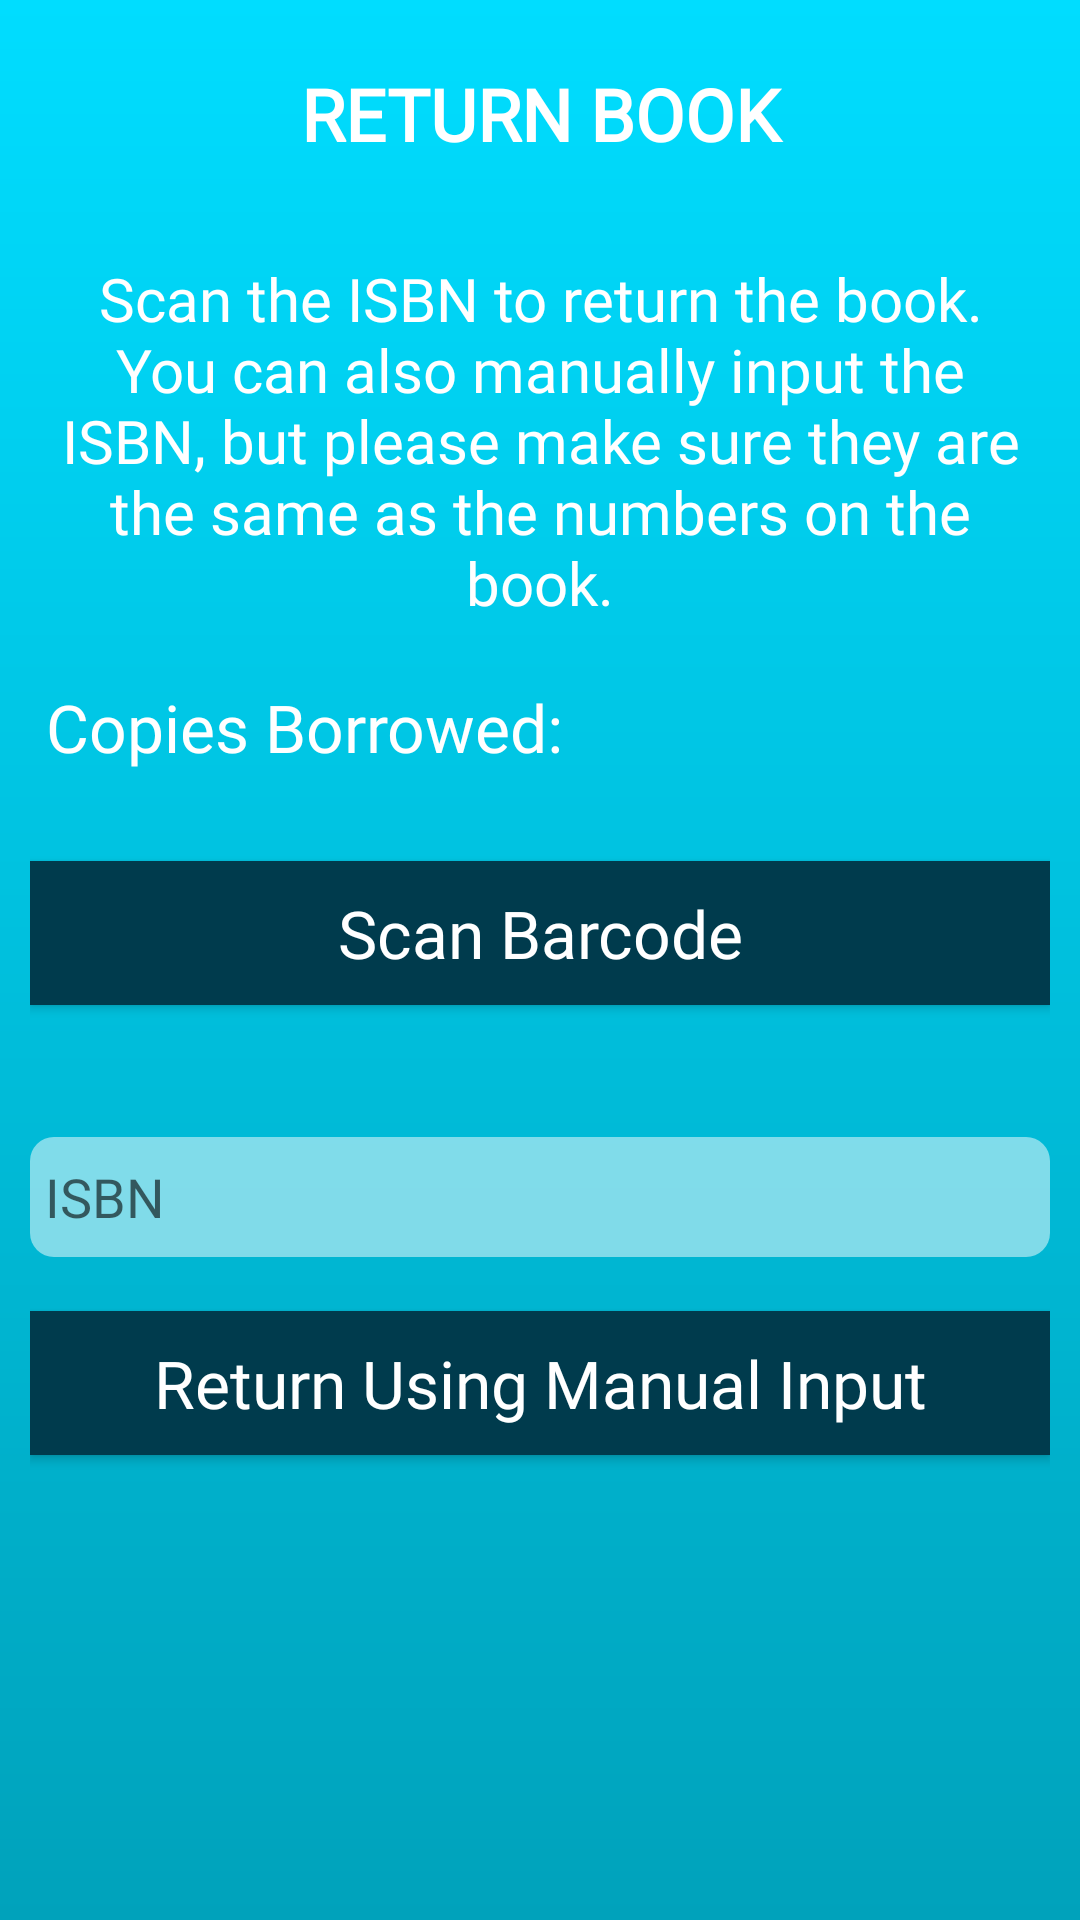

Android layout source for this screen:
<!-- AndroidManifest.xml: application theme AppTheme.Launcher -->
<!-- res/layout/activity_return_book.xml -->
<?xml version="1.0" encoding="utf-8"?>
<LinearLayout xmlns:android="http://schemas.android.com/apk/res/android"
    xmlns:app="http://schemas.android.com/apk/res-auto"
    xmlns:tools="http://schemas.android.com/tools"
    android:layout_width="match_parent"
    android:layout_height="match_parent"
    android:background="@drawable/gradient"
    tools:context=".ReturnBook">

    <LinearLayout
        android:layout_width="match_parent"
        android:layout_height="match_parent"
        android:orientation="vertical"
        android:layout_margin="10dp">

        <TextView
            android:id="@+id/textView2"
            android:layout_width="match_parent"
            android:layout_height="50dp"
            android:fontFamily="@font/exo_2_light"
            android:gravity="center"
            android:paddingTop="6dp"
            android:text="RETURN BOOK"
            android:textAllCaps="true"
            android:textAppearance="@style/TextAppearance.AppCompat"
            android:textColor="#ffffff"
            android:textSize="24dp"
            android:textStyle="bold"
            tools:text="RETURN BOOK" />

        <Space
            android:layout_width="match_parent"
            android:layout_height="26dp" />

        <TextView
            android:id="@+id/InstructionLabel"
            android:layout_width="wrap_content"
            android:layout_height="wrap_content"
            android:fontFamily="@font/exo_2_light"
            android:paddingLeft="5dp"
            android:paddingRight="5dp"
            android:text="Scan the ISBN to return the book. You can also manually input the ISBN, but please make sure they are the same as the numbers on the book."
            android:textAlignment="center"
            android:textColor="#ffffff"
            android:textSize="20dp"
            tools:layout_editor_absoluteX="16dp"
            tools:layout_editor_absoluteY="39dp" />

        <Space
            android:layout_width="match_parent"
            android:layout_height="20dp" />

        <TextView
            android:id="@+id/ReturnBook_CopiesBorrowedTextView"
            android:layout_width="wrap_content"
            android:layout_height="wrap_content"
            android:fontFamily="@font/exo_2_light"
            android:paddingLeft="5dp"
            android:paddingRight="5dp"
            android:text="Copies Borrowed: "
            android:textAlignment="center"
            android:textColor="#ffffff"
            android:textSize="22dp"
            tools:layout_editor_absoluteX="16dp"
            tools:layout_editor_absoluteY="39dp" />

        <Space
            android:layout_width="match_parent"
            android:layout_height="30dp" />

        <Button
            android:id="@+id/ScanBookButton"
            android:layout_width="match_parent"
            android:layout_height="wrap_content"
            android:background="#003b4d"
            android:fontFamily="@font/exo_2_light"
            android:onClick="startScanActivity"
            android:text="Scan Barcode"
            android:textAllCaps="false"
            android:textColor="#ffffff"
            android:textSize="22dp" />

        <Space
            android:layout_width="match_parent"
            android:layout_height="44dp" />

        <EditText
            android:id="@+id/Return_ISBN"
            android:layout_width="match_parent"
            android:layout_height="40dp"
            android:background="@drawable/roundrect"
            android:ems="10"
            android:fontFamily="@font/exo_2"
            android:hint="@string/isbn"
            android:inputType="text"
            android:paddingLeft="5dp"
            android:paddingRight="5dp"
            android:textColor="@color/common_google_signin_btn_text_dark_focused"
            android:textSize="18dp" />

        <Space
            android:layout_width="match_parent"
            android:layout_height="18dp" />

        <Button
            android:id="@+id/returnBook"
            android:layout_width="match_parent"
            android:layout_height="wrap_content"
            android:background="#003b4d"
            android:fontFamily="@font/exo_2_light"
            android:onClick="getManualInput"
            android:text="Return Using Manual Input"
            android:textAllCaps="false"
            android:textColor="#ffffff"
            android:textSize="22dp" />


    </LinearLayout>

</LinearLayout>
<!-- resources referenced by this layout -->
<resources>
  <!-- drawable gradient (drawable) -->
  <?xml version="1.0" encoding="utf-8"?>
  <shape xmlns:android="http://schemas.android.com/apk/res/android"
      android:shape="rectangle">
      <gradient
          android:startColor="#00ddff"
          android:endColor="#00a2bb"
          android:angle="-90" />
  </shape>
  <!-- drawable roundrect (drawable) -->
  <?xml version="1.0" encoding="utf-8"?>
  <shape xmlns:android="http://schemas.android.com/apk/res/android"
      android:shape="rectangle" android:padding="10dp">
      <solid android:color="#80FFFFFF"/>
      <corners
          android:bottomRightRadius="8dp"
          android:bottomLeftRadius="8dp"
          android:topLeftRadius="8dp"
          android:topRightRadius="8dp"
          android:paddingLeft="4dp"/>
  </shape>
  <string name="isbn">ISBN</string>
  <style name="AppTheme.Launcher">
          <item name="android:windowBackground"> @drawable/background </item>
      </style>
  <!-- drawable background (drawable) -->
  <?xml version="1.0" encoding="utf-8"?>
  <layer-list xmlns:android="http://schemas.android.com/apk/res/android">
  
      <item android:drawable="@drawable/gradient"/>
      <item>
          <bitmap
              android:src="@drawable/logo_splashscreen"
              android:gravity="center" />
  
      </item>
  </layer-list>
  <!-- drawable logo_splashscreen: png bitmap (drawable, 31539 bytes) -->
</resources>
